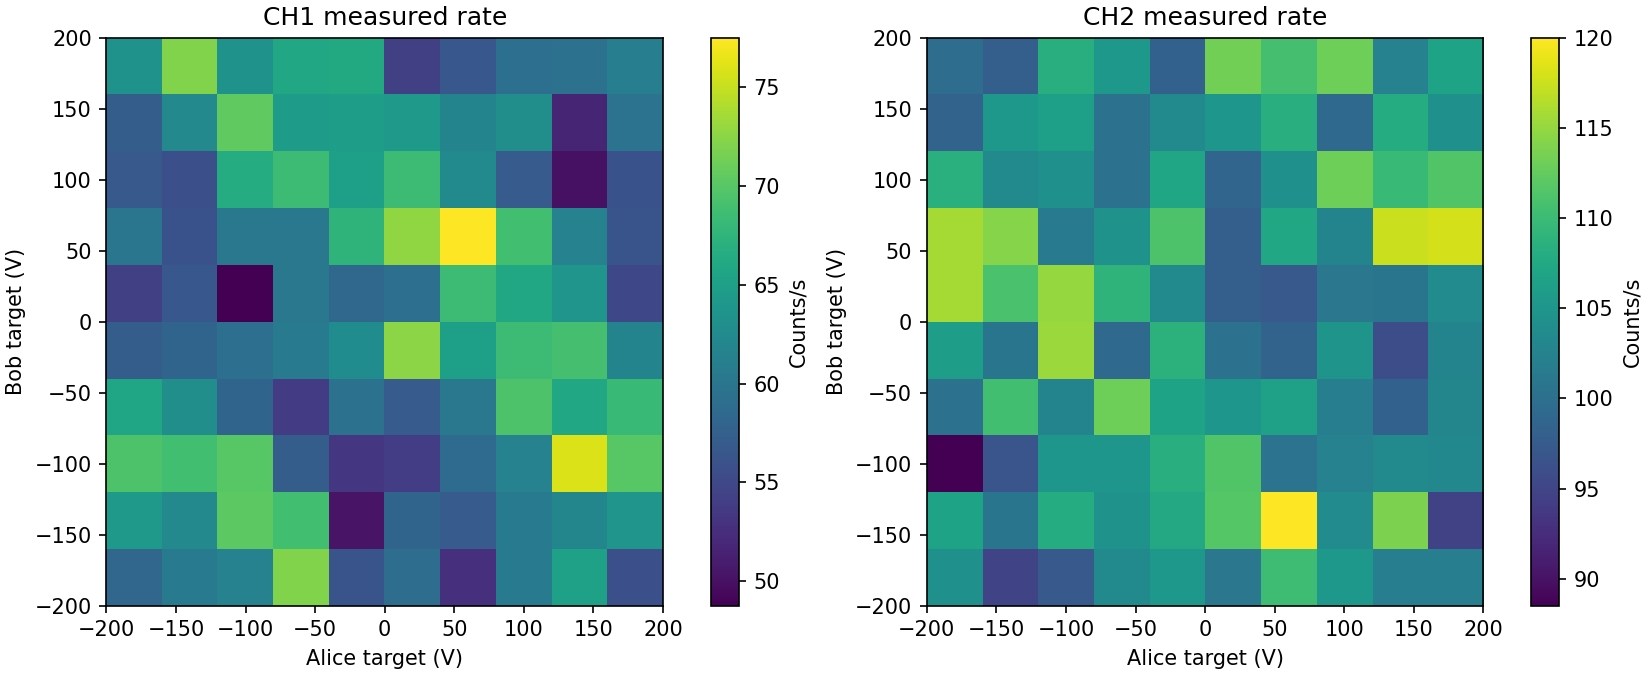

Data behind this chart, as committed beside it:
Unix_Timestamp, Elapsed_Time_s, EOM0_Target_V, EOM1_Target_V, Raw_Count0, Raw_Count1, Rate0_Hz, Rate1_Hz
1790634884, 4.569, -200.0, -200.0, 233, 417, 58.25, 104.2
1790634889, 9.167, -155.6, -200.0, 476, 797, 60.75, 95.0
1790634893, 13.69, -111.1, -200.0, 722, 1186, 61.5, 97.25
1790634898, 18.25, -66.67, -200.0, 1010, 1600, 72.0, 103.5
1790634902, 22.83, -22.22, -200.0, 1235, 2021, 56.25, 105.2
1790634907, 27.37, 22.22, -200.0, 1471, 2425, 59.0, 101.0
1790634911, 31.92, 66.67, -200.0, 1682, 2866, 52.75, 110.2
1790634916, 36.48, 111.1, -200.0, 1924, 3287, 60.5, 105.2
1790634921, 41.07, 155.6, -200.0, 2185, 3695, 65.25, 102.0
1790634925, 45.69, 200.0, -200.0, 2408, 4103, 55.75, 102.0
1790634930, 50.28, -200.0, -155.6, 2665, 4530, 64.25, 106.8
1790634934, 54.88, -155.6, -155.6, 2914, 4933, 62.25, 100.8
1790634939, 59.47, -111.1, -155.6, 3195, 5365, 70.25, 108.0
1790634944, 64.03, -66.67, -155.6, 3470, 5783, 68.75, 104.5
1790634948, 68.62, -22.22, -155.6, 3671, 6213, 50.25, 107.5
1790634953, 73.17, 22.22, -155.6, 3903, 6660, 58.0, 111.8
1790634957, 77.75, 66.67, -155.6, 4131, 7140, 57.0, 120.0
1790634962, 82.27, 111.1, -155.6, 4374, 7555, 60.75, 103.8
1790634966, 86.83, 155.6, -155.6, 4622, 8010, 62.0, 113.8
1790634971, 91.34, 200.0, -155.6, 4877, 8389, 63.75, 94.75
1790634975, 95.92, -200.0, -111.1, 5155, 8743, 69.5, 88.5
1790634980, 100.5, -155.6, -111.1, 5430, 9130, 68.75, 96.75
1790634985, 105, -111.1, -111.1, 5710, 9550, 70.0, 105.0
1790634989, 109.7, -66.67, -111.1, 5939, 9970, 57.25, 105.0
1790634994, 114.3, -22.22, -111.1, 6152, 10403, 53.25, 108.2
1790634998, 118.9, 22.22, -111.1, 6368, 10849, 54.0, 111.5
1790635003, 123.5, 66.67, -111.1, 6603, 11251, 58.75, 100.5
1790635008, 128.1, 111.1, -111.1, 6849, 11661, 61.5, 102.5
1790635012, 132.6, 155.6, -111.1, 7153, 12075, 76.0, 103.5
1790635017, 137.2, 200.0, -111.1, 7433, 12488, 70.0, 103.2
1790635021, 141.8, -200.0, -66.67, 7696, 12889, 65.75, 100.2
1790635026, 146.3, -155.6, -66.67, 7948, 13331, 63.0, 110.5
1790635030, 150.9, -111.1, -66.67, 8180, 13742, 58.0, 102.8
1790635035, 155.5, -66.67, -66.67, 8395, 14194, 53.75, 113.0
1790635040, 160, -22.22, -66.67, 8633, 14621, 59.5, 106.8
1790635044, 164.6, 22.22, -66.67, 8861, 15041, 57.0, 105.0
1790635049, 169.2, 66.67, -66.67, 9102, 15467, 60.25, 106.5
1790635053, 173.8, 111.1, -66.67, 9380, 15875, 69.5, 102.0
1790635058, 178.4, 155.6, -66.67, 9644, 16268, 66.0, 98.25
1790635062, 182.9, 200.0, -66.67, 9917, 16680, 68.25, 103.0
1790635067, 187.5, -200.0, -22.22, 10146, 17104, 57.25, 106.0
1790635072, 192.1, -155.6, -22.22, 10378, 17507, 58.0, 100.8
1790635076, 196.6, -111.1, -22.22, 10615, 17968, 59.25, 115.2
1790635081, 201.2, -66.67, -22.22, 10857, 18365, 60.5, 99.25
1790635085, 205.7, -22.22, -22.22, 11108, 18800, 62.75, 108.8
1790635090, 210.3, 22.22, -22.22, 11398, 19201, 72.5, 100.2
1790635094, 214.8, 66.67, -22.22, 11658, 19595, 65.0, 98.5
1790635099, 219.4, 111.1, -22.22, 11932, 20014, 68.5, 104.8
1790635104, 224, 155.6, -22.22, 12208, 20398, 69.0, 96.0
1790635108, 228.7, 200.0, -22.22, 12455, 20809, 61.75, 102.8
1790635113, 233.3, -200.0, 22.22, 12672, 21272, 54.25, 115.8
1790635117, 237.8, -155.6, 22.22, 12898, 21716, 56.5, 111.0
1790635122, 242.4, -111.1, 22.22, 13093, 22176, 48.75, 115.0
1790635127, 247, -66.67, 22.22, 13334, 22612, 60.25, 109.0
1790635131, 251.6, -22.22, 22.22, 13568, 23026, 58.5, 103.5
1790635136, 256.2, 22.22, 22.22, 13805, 23418, 59.25, 98.0
1790635140, 260.8, 66.67, 22.22, 14079, 23807, 68.5, 97.25
1790635145, 265.3, 111.1, 22.22, 14343, 24211, 66.0, 101.0
1790635149, 269.9, 155.6, 22.22, 14598, 24614, 63.75, 100.8
1790635154, 274.5, 200.0, 22.22, 14818, 25029, 55.0, 103.8
... 40 more rows
